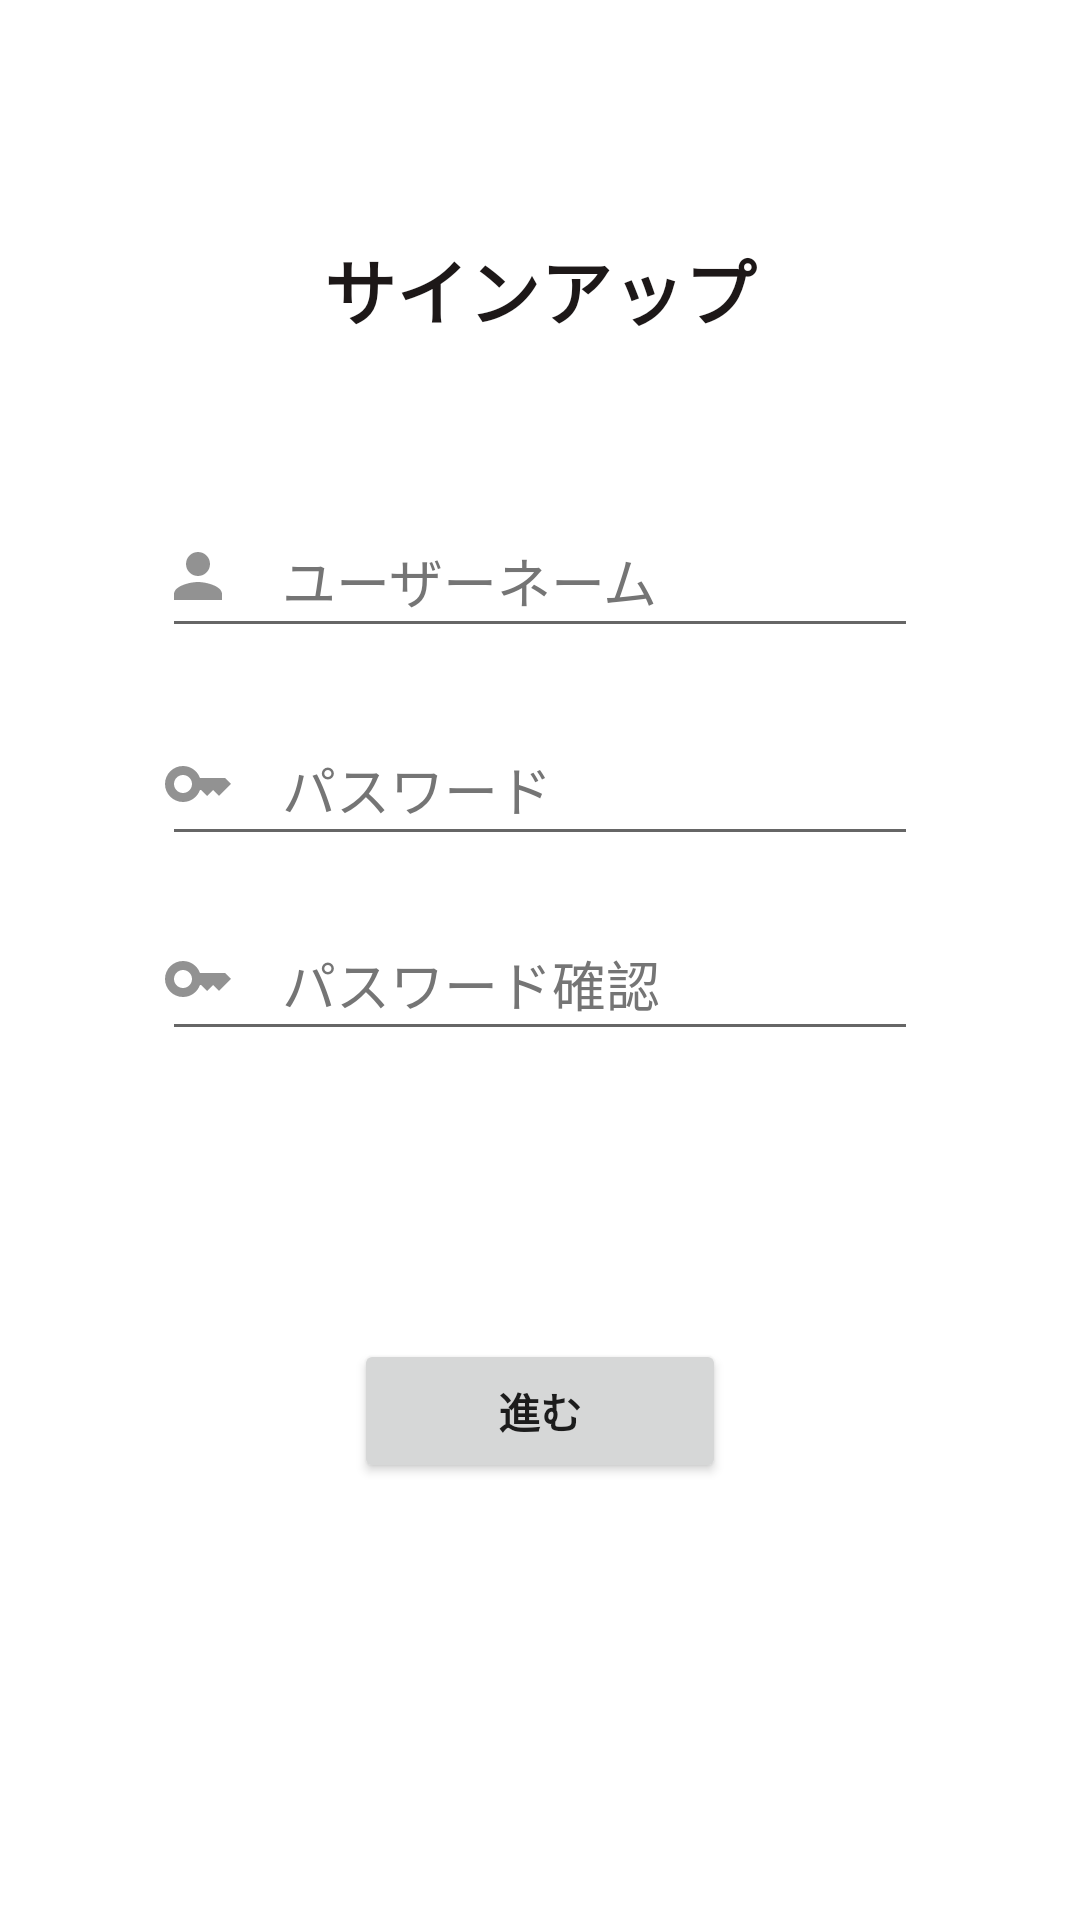

Android layout source for this screen:
<!-- AndroidManifest.xml: application theme Theme.ExpiryDateManager2 -->
<!-- res/layout/activity_sign_up.xml -->
<?xml version="1.0" encoding="utf-8"?>
<androidx.constraintlayout.widget.ConstraintLayout xmlns:android="http://schemas.android.com/apk/res/android"
    xmlns:app="http://schemas.android.com/apk/res-auto"
    xmlns:tools="http://schemas.android.com/tools"
    android:layout_width="match_parent"
    android:layout_height="match_parent"
    tools:context=".activity.SignUpActivity">

    <TextView
        android:id="@+id/signUp"
        android:layout_width="0dp"
        android:layout_height="wrap_content"
        android:layout_marginStart="16dp"
        android:layout_marginEnd="16dp"
        android:gravity="center"
        android:text="@string/action_sign_up"
        android:textColor="#1D1818"
        android:textSize="24sp"
        android:textStyle="bold"
        app:layout_constraintBottom_toTopOf="@+id/guideline8"
        app:layout_constraintEnd_toEndOf="parent"
        app:layout_constraintHorizontal_bias="0.0"
        app:layout_constraintStart_toStartOf="parent"
        app:layout_constraintTop_toTopOf="@+id/guideline7" />

    <Button
        android:id="@+id/moveOnBtn"
        android:layout_width="0dp"
        android:layout_height="wrap_content"
        android:layout_marginStart="64dp"
        android:layout_marginEnd="64dp"
        android:layout_marginBottom="64dp"
        android:text="@string/action_move_on"
        android:textStyle="bold"
        app:layout_constraintBottom_toBottomOf="parent"
        app:layout_constraintEnd_toStartOf="@+id/guideline13"
        app:layout_constraintStart_toStartOf="@+id/guideline12"
        app:layout_constraintTop_toTopOf="@+id/guideline11"
        tools:ignore="TextContrastCheck" />

    <EditText
        android:id="@+id/userNameSignUp"
        android:layout_width="0dp"
        android:layout_height="wrap_content"
        android:ems="10"
        android:hint="@string/prompt_username"
        android:importantForAutofill="no"
        android:inputType="textPersonName"
        android:minHeight="48dp"
        android:paddingStart="40dp"
        android:paddingEnd="0dp"
        android:textColorHint="#757575"
        app:layout_constraintBottom_toTopOf="@+id/guideline9"
        app:layout_constraintEnd_toStartOf="@+id/guideline13"
        app:layout_constraintStart_toStartOf="@+id/guideline12"
        app:layout_constraintTop_toTopOf="@+id/guideline8"
        tools:ignore="SpeakableTextPresentCheck,DuplicateSpeakableTextCheck" />

    <EditText
        android:id="@+id/passwordSignUp"
        android:layout_width="0dp"
        android:layout_height="wrap_content"
        android:ems="10"
        android:hint="@string/password_text"
        android:importantForAutofill="no"
        android:inputType="textPassword"
        android:minHeight="48dp"
        android:paddingStart="40dp"
        android:paddingEnd="0dp"
        android:textColorHint="#757575"
        app:layout_constraintBottom_toTopOf="@+id/guideline10"
        app:layout_constraintEnd_toStartOf="@+id/guideline13"
        app:layout_constraintStart_toStartOf="@+id/guideline12"
        app:layout_constraintTop_toTopOf="@+id/guideline9"
        app:layout_constraintVertical_bias="0.833"
        tools:ignore="SpeakableTextPresentCheck,DuplicateSpeakableTextCheck" />

    <EditText
        android:id="@+id/passconfirm"
        android:layout_width="0dp"
        android:layout_height="wrap_content"
        android:ems="10"
        android:hint="@string/password_confirmation_text"
        android:importantForAutofill="no"
        android:inputType="textPassword"
        android:minHeight="48dp"
        android:paddingStart="40dp"
        android:paddingEnd="0dp"
        android:textColorHint="#757575"
        app:layout_constraintBottom_toTopOf="@+id/guideline11"
        app:layout_constraintEnd_toStartOf="@+id/guideline13"
        app:layout_constraintStart_toStartOf="@+id/guideline12"
        app:layout_constraintTop_toTopOf="@+id/guideline10"
        tools:ignore="SpeakableTextPresentCheck" />

    <ImageView
        android:id="@+id/personImgSignUp"
        android:layout_width="wrap_content"
        android:layout_height="wrap_content"
        android:contentDescription="@string/prompt_username"
        app:layout_constraintBottom_toBottomOf="@+id/userNameSignUp"
        app:layout_constraintStart_toStartOf="@+id/userNameSignUp"
        app:layout_constraintTop_toTopOf="@+id/userNameSignUp"
        app:srcCompat="@drawable/ic_person" />

    <ImageView
        android:id="@+id/keyImgSignUp1"
        android:layout_width="wrap_content"
        android:layout_height="wrap_content"
        android:contentDescription="@string/password_text"
        app:layout_constraintBottom_toBottomOf="@+id/passwordSignUp"
        app:layout_constraintStart_toStartOf="@+id/passwordSignUp"
        app:layout_constraintTop_toTopOf="@+id/passwordSignUp"
        app:srcCompat="@drawable/ic_key" />

    <ImageView
        android:id="@+id/keyImgSignUp2"
        android:layout_width="wrap_content"
        android:layout_height="wrap_content"
        android:contentDescription="@string/password_text"
        app:layout_constraintBottom_toBottomOf="@+id/passconfirm"
        app:layout_constraintStart_toStartOf="@+id/passconfirm"
        app:layout_constraintTop_toTopOf="@+id/passconfirm"
        app:srcCompat="@drawable/ic_key" />

    <androidx.constraintlayout.widget.Guideline
        android:id="@+id/guideline7"
        android:layout_width="wrap_content"
        android:layout_height="wrap_content"
        android:orientation="horizontal"
        app:layout_constraintGuide_percent="0.05" />

    <androidx.constraintlayout.widget.Guideline
        android:id="@+id/guideline8"
        android:layout_width="wrap_content"
        android:layout_height="wrap_content"
        android:orientation="horizontal"
        app:layout_constraintGuide_percent="0.25" />

    <androidx.constraintlayout.widget.Guideline
        android:id="@+id/guideline9"
        android:layout_width="wrap_content"
        android:layout_height="wrap_content"
        android:orientation="horizontal"
        app:layout_constraintGuide_percent="0.35" />

    <androidx.constraintlayout.widget.Guideline
        android:id="@+id/guideline10"
        android:layout_width="wrap_content"
        android:layout_height="wrap_content"
        android:orientation="horizontal"
        app:layout_constraintGuide_percent="0.45" />

    <androidx.constraintlayout.widget.Guideline
        android:id="@+id/guideline11"
        android:layout_width="wrap_content"
        android:layout_height="wrap_content"
        android:orientation="horizontal"
        app:layout_constraintGuide_percent="0.57" />

    <androidx.constraintlayout.widget.Guideline
        android:id="@+id/guideline12"
        android:layout_width="wrap_content"
        android:layout_height="wrap_content"
        android:orientation="vertical"
        app:layout_constraintGuide_percent="0.15" />

    <androidx.constraintlayout.widget.Guideline
        android:id="@+id/guideline13"
        android:layout_width="wrap_content"
        android:layout_height="wrap_content"
        android:orientation="vertical"
        app:layout_constraintGuide_percent="0.85" />

</androidx.constraintlayout.widget.ConstraintLayout>
<!-- resources referenced by this layout -->
<resources>
  <!-- drawable ic_key (drawable) -->
  <vector android:alpha="0.45" android:height="24dp"
      android:tint="#0A0A0A" android:viewportHeight="24"
      android:viewportWidth="24" android:width="24dp" xmlns:android="http://schemas.android.com/apk/res/android">
      <path android:fillColor="@android:color/white" android:pathData="M21,10h-8.35C11.83,7.67 9.61,6 7,6c-3.31,0 -6,2.69 -6,6s2.69,6 6,6c2.61,0 4.83,-1.67 5.65,-4H13l2,2l2,-2l2,2l4,-4.04L21,10zM7,15c-1.65,0 -3,-1.35 -3,-3c0,-1.65 1.35,-3 3,-3s3,1.35 3,3C10,13.65 8.65,15 7,15z"/>
  </vector>
  <!-- drawable ic_person (drawable) -->
  <vector android:alpha="0.45" android:height="24dp"
      android:tint="#0A0A0A" android:viewportHeight="24"
      android:viewportWidth="24" android:width="24dp" xmlns:android="http://schemas.android.com/apk/res/android">
      <path android:fillColor="@android:color/white" android:pathData="M12,12c2.21,0 4,-1.79 4,-4s-1.79,-4 -4,-4 -4,1.79 -4,4 1.79,4 4,4zM12,14c-2.67,0 -8,1.34 -8,4v2h16v-2c0,-2.66 -5.33,-4 -8,-4z"/>
  </vector>
  <string name="action_move_on">進む</string>
  <string name="action_sign_up">サインアップ</string>
  <string name="password_confirmation_text">パスワード確認</string>
  <string name="password_text">パスワード</string>
  <string name="prompt_username">ユーザーネーム</string>
  <style name="Theme.ExpiryDateManager2" parent="Theme.MaterialComponents.DayNight.DarkActionBar">
          
          <item name="colorPrimary">@color/teal_700</item>
          <item name="colorPrimaryVariant">@color/cardview_dark_background</item>
          <item name="colorOnPrimary">@color/white</item>
          
          <item name="colorSecondary">@color/teal_200</item>
          <item name="colorSecondaryVariant">@color/teal_700</item>
          <item name="colorOnSecondary">@color/black</item>
          
          <item name="android:statusBarColor">?attr/colorPrimary</item>
          
      </style>
  <color name="teal_700">#FF018786</color>
  <color name="white">#FFFFFFFF</color>
  <color name="teal_200">#FF03DAC5</color>
  <color name="black">#FF000000</color>
</resources>
